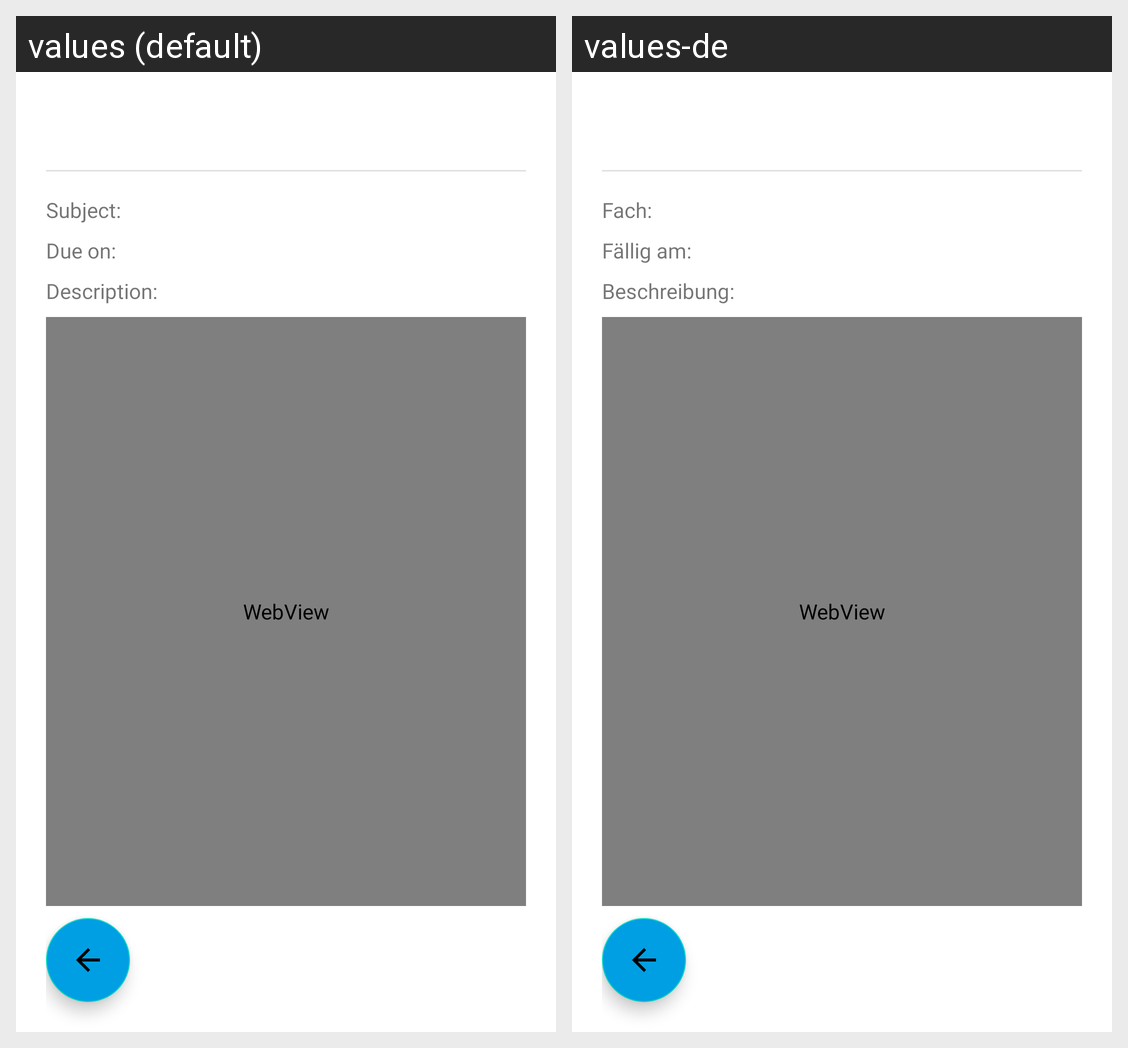

Here is an Android app screen in its default locale and in the app's own translations. Write out the translated-string differences for the strings that appear on this screen.
Android screen res/layout/activity_task.xml rendered under 2 locales, left to right: values (default), values-de. Device: Nexus 5 (rendered at 1080×1920; each locale shown at half size, 540×960, under a caption strip naming it); theme Theme.AP20bKlassenportal.
Strings drawn on this screen, with the default value and each locale's value (text and hints the layout hard-codes, and strings that could not be matched under every locale, appear in the picture but are not listed):

task_subject
  values: Subject:
  values-de: Fach:

task_date
  values: Due on:
  values-de: Fällig am:

task_description
  values: Description:
  values-de: Beschreibung:
